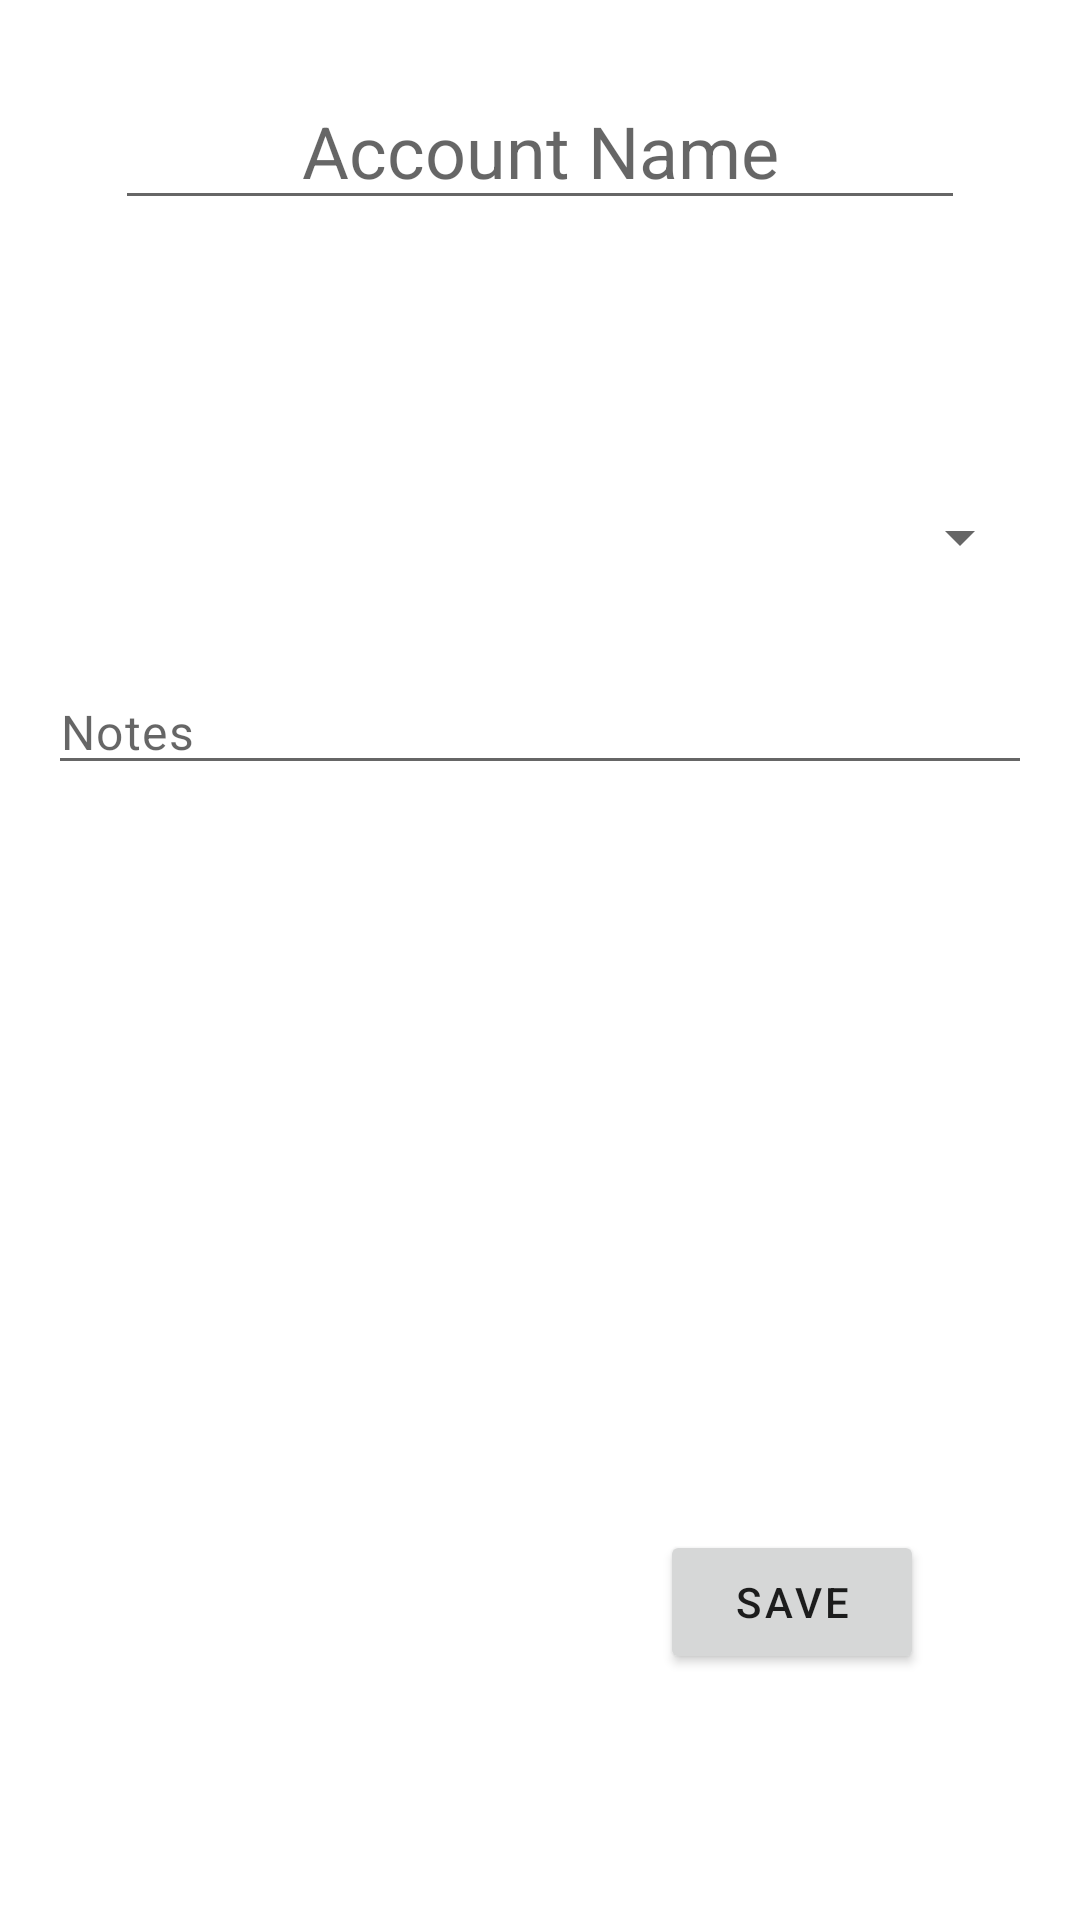

Here is an Android app screen rendered from its layout file. Give the layout XML and the strings, colors and styles it references.
<!-- AndroidManifest.xml: application theme AppTheme -->
<!-- res/layout/fragment_edit_account.xml -->
<?xml version="1.0" encoding="utf-8"?>
<layout>
    <data>
        <variable
            name="account"
            type="info.chorimeb.mobileLedger.data.db.entities.Account" />
    </data>

    <RelativeLayout xmlns:android="http://schemas.android.com/apk/res/android"
        xmlns:tools="http://schemas.android.com/tools"
        android:layout_width="match_parent"
        android:layout_height="match_parent"
        tools:context=".ui.account.EditAccountFragment">

        <EditText
            android:id="@+id/editAccountName"
            android:layout_width="wrap_content"
            android:layout_height="wrap_content"
            android:layout_centerHorizontal="true"
            android:layout_marginStart="@dimen/form_margin_title"
            android:layout_marginTop="@dimen/form_margin_title"
            android:layout_marginEnd="@dimen/form_margin_title"
            android:layout_marginBottom="@dimen/form_margin_title"
            android:ems="10"
            android:hint="@string/hint_account_name"
            android:importantForAutofill="no"
            android:inputType="textPersonName"
            android:text="@{account.name}"
            android:textAlignment="center"
            android:textAppearance="@style/TextAppearance.MaterialComponents.Headline5" />

        <TextView
            android:id="@+id/editAccountBalance"
            android:layout_width="wrap_content"
            android:layout_height="wrap_content"
            android:layout_below="@id/editAccountName"
            android:layout_marginStart="@dimen/form_margin_body"
            android:layout_marginTop="@dimen/form_margin_body"
            android:layout_marginEnd="@dimen/form_margin_body"
            android:layout_marginBottom="@dimen/form_margin_body"
            android:ems="10"
            android:text="@{account.balanceString}"
            android:textAppearance="@style/TextAppearance.MaterialComponents.Body1" />

        <Spinner
            android:id="@+id/editAccountTypeSpinner"
            android:layout_width="match_parent"
            android:layout_height="wrap_content"
            android:layout_below="@id/editAccountBalance"
            android:layout_margin="@dimen/form_margin_body"
            android:textAppearance="@style/TextAppearance.MaterialComponents.Body1" />

        <EditText
            android:id="@+id/editAccountCustomType"
            android:layout_width="wrap_content"
            android:layout_height="wrap_content"
            android:layout_below="@id/editAccountTypeSpinner"
            android:layout_margin="@dimen/form_margin_body"
            android:ems="10"
            android:hint="@string/hint_other_type"
            android:importantForAutofill="no"
            android:inputType="text"
            android:textAppearance="@style/TextAppearance.MaterialComponents.Body1"
            android:visibility="gone" />

        <EditText
            android:id="@+id/editAccountNotes"
            android:layout_width="wrap_content"
            android:layout_height="wrap_content"
            android:layout_below="@id/editAccountCustomType"
            android:layout_margin="@dimen/form_margin_body"
            android:ems="20"
            android:hint="@string/hint_account_notes"
            android:importantForAutofill="no"
            android:inputType="textMultiLine"
            android:text="@{account.notes}"
            android:textAppearance="@style/TextAppearance.MaterialComponents.Body1" />

        <ProgressBar
            android:id="@+id/progressbarEditAccount"
            android:layout_width="wrap_content"
            android:layout_height="wrap_content"
            android:layout_centerInParent="true"
            android:visibility="gone" />

        <Button
            android:id="@+id/btnEditAccountSave"
            android:layout_width="wrap_content"
            android:layout_height="wrap_content"
            android:layout_alignParentEnd="true"
            android:layout_alignParentBottom="true"
            android:layout_marginEnd="@dimen/button_side_margin"
            android:layout_marginBottom="@dimen/button_margin"
            android:text="@string/btn_save"
            android:textAppearance="@style/TextAppearance.MaterialComponents.Button" />

    </RelativeLayout>
</layout>
<!-- resources referenced by this layout -->
<resources>
  <dimen name="button_margin">82dp</dimen>
  <dimen name="button_side_margin">52dp</dimen>
  <dimen name="form_margin_body">16dp</dimen>
  <dimen name="form_margin_title">24dp</dimen>
  <string name="btn_save">Save</string>
  <string name="hint_account_name">Account Name</string>
  <string name="hint_account_notes">Notes</string>
  <string name="hint_other_type">Other Type…</string>
  <style name="AppTheme" parent="Theme.MaterialComponents.Light.NoActionBar">
          
          <item name="colorPrimary">@color/colorAccent</item>
          <item name="colorPrimaryDark">@color/colorPrimaryDark</item>
          <item name="colorAccent">@color/colorAccent</item>
      </style>
  <color name="colorAccent">#03DAC5</color>
  <color name="colorPrimaryDark">#045412</color>
</resources>
